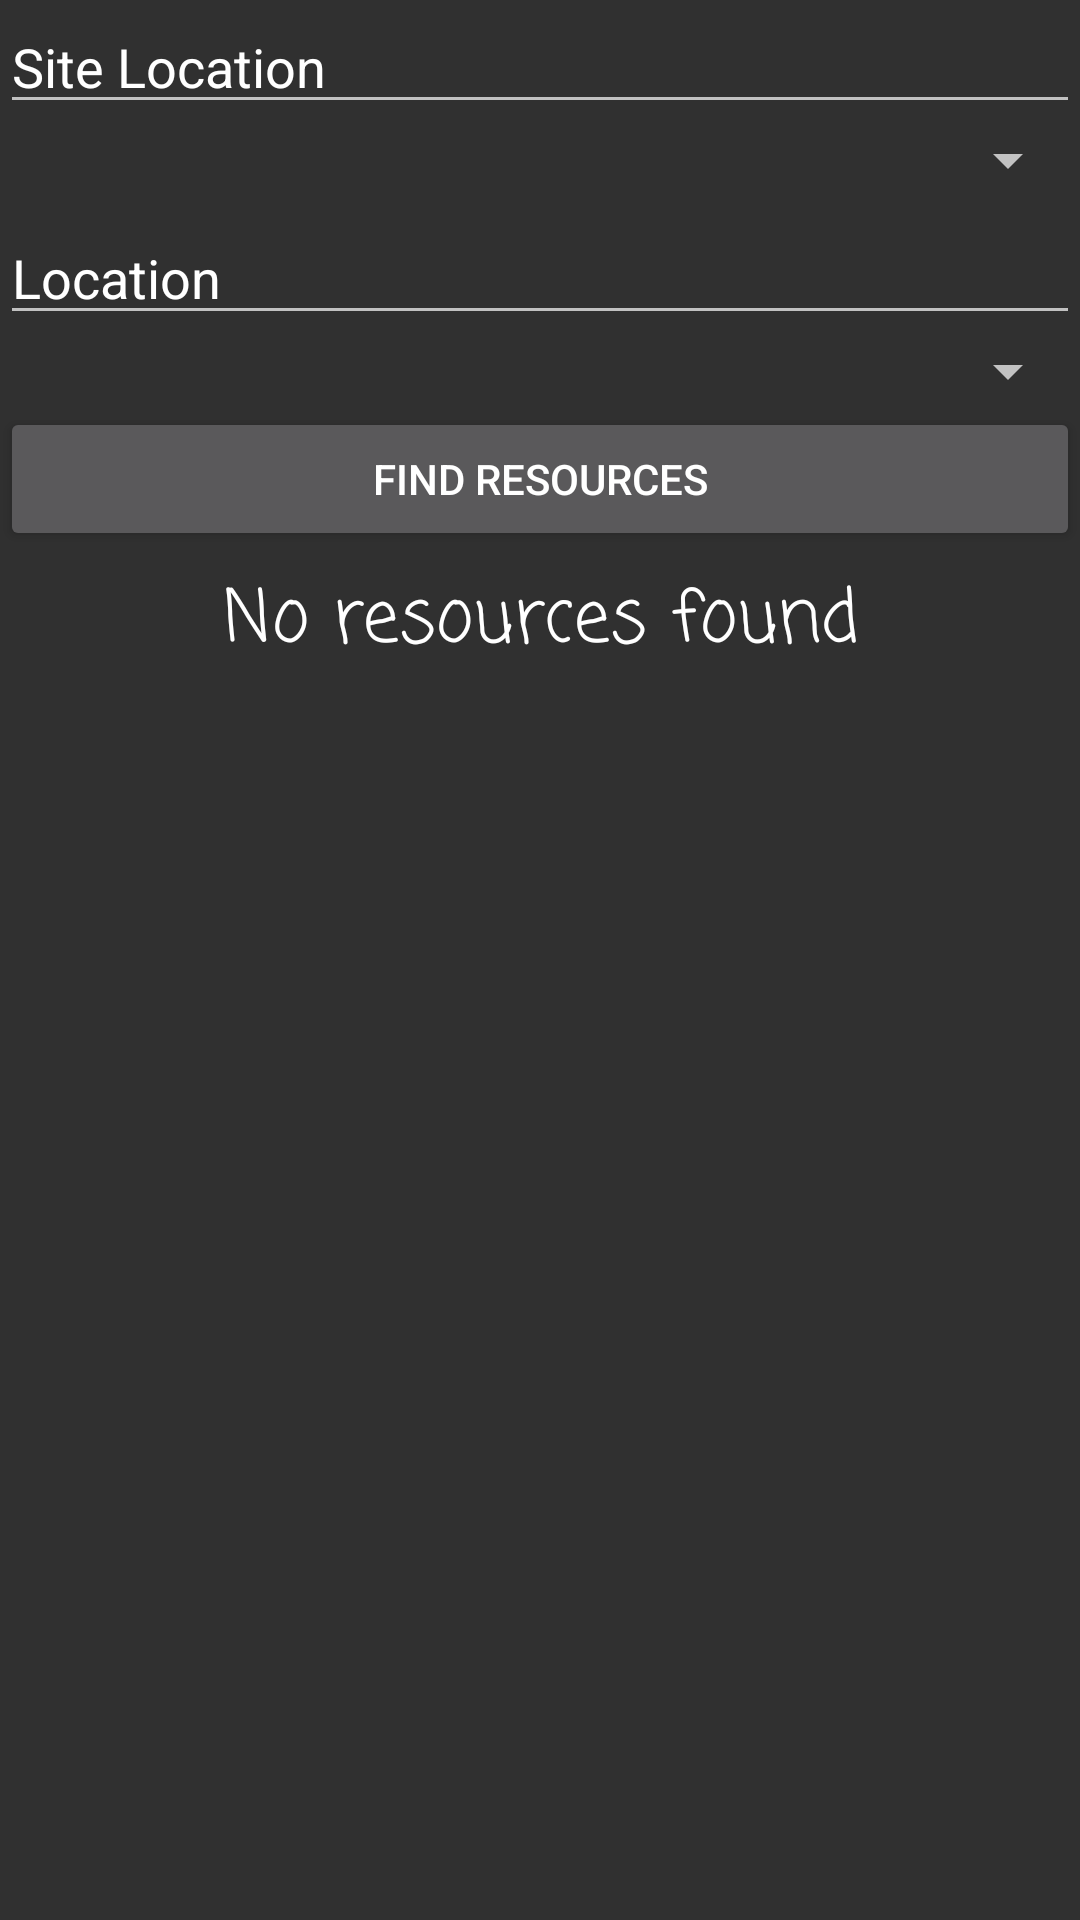

Here is an Android app screen rendered from its layout file. Give the layout XML and the strings, colors and styles it references.
<!-- AndroidManifest.xml: application theme Theme.AppCompat.NoActionBar -->
<!-- res/layout/resources.xml -->
<?xml version="1.0" encoding="utf-8"?>
<LinearLayout xmlns:android="http://schemas.android.com/apk/res/android"
    android:id="@+id/container"
    android:layout_width="match_parent"
    android:layout_height="match_parent"
    android:orientation="vertical">

    <LinearLayout
        android:id="@+id/firstSection"
        android:layout_width="match_parent"
        android:layout_height="wrap_content"
        android:orientation="horizontal">

        <EditText
            android:id="@+id/label1"
            android:layout_width="wrap_content"
            android:layout_height="wrap_content"
            android:layout_weight="1"
            android:editable="false"
            android:ems="10"
            android:text="Site Location" />
    </LinearLayout>

    <LinearLayout
        android:id="@+id/secondSection"
        android:layout_width="match_parent"
        android:layout_height="wrap_content"
        android:orientation="vertical"
        android:paddingBottom="5dp">

        <Spinner
            android:id="@+id/spinner"
            android:layout_width="match_parent"
            android:layout_height="match_parent"
            android:layout_weight="1" />
    </LinearLayout>

    <LinearLayout
        android:id="@+id/thirdSection"
        android:layout_width="match_parent"
        android:layout_height="wrap_content"
        android:orientation="horizontal">

        <EditText
            android:id="@+id/label2"
            android:layout_width="wrap_content"
            android:layout_height="wrap_content"
            android:layout_weight="1"
            android:editable="false"
            android:ems="10"
            android:text="Location" />
    </LinearLayout>

    <LinearLayout
        android:id="@+id/fourthSection"
        android:layout_width="match_parent"
        android:layout_height="wrap_content"
        android:orientation="vertical"
        android:paddingBottom="5dp">

        <Spinner
            android:id="@+id/spinner2"
            android:layout_width="match_parent"
            android:layout_height="match_parent"
            android:layout_weight="1" />

        <Button
            android:id="@+id/btnFind"
            android:layout_width="match_parent"
            android:layout_height="wrap_content"
            android:layout_weight="1"
            android:text="Find Resources" />

    </LinearLayout>

    <ListView
        android:id="@+id/resourcesList"
        android:layout_width="match_parent"
        android:layout_height="0dp"
        android:layout_weight="1"
        android:divider="#050505"
        android:dividerHeight="1dp"
        android:paddingBottom="10dp"
        android:textColor="@android:color/black" />

    <TextView
        android:id="@+id/empty"
        android:layout_width="match_parent"
        android:layout_height="match_parent"
        android:fontFamily="casual"
        android:gravity="center_horizontal"
        android:text="No resources found"
        android:textAppearance="@style/TextAppearance.AppCompat.Headline"></TextView>

</LinearLayout>
<!-- resources referenced by this layout -->
<resources>

</resources>
